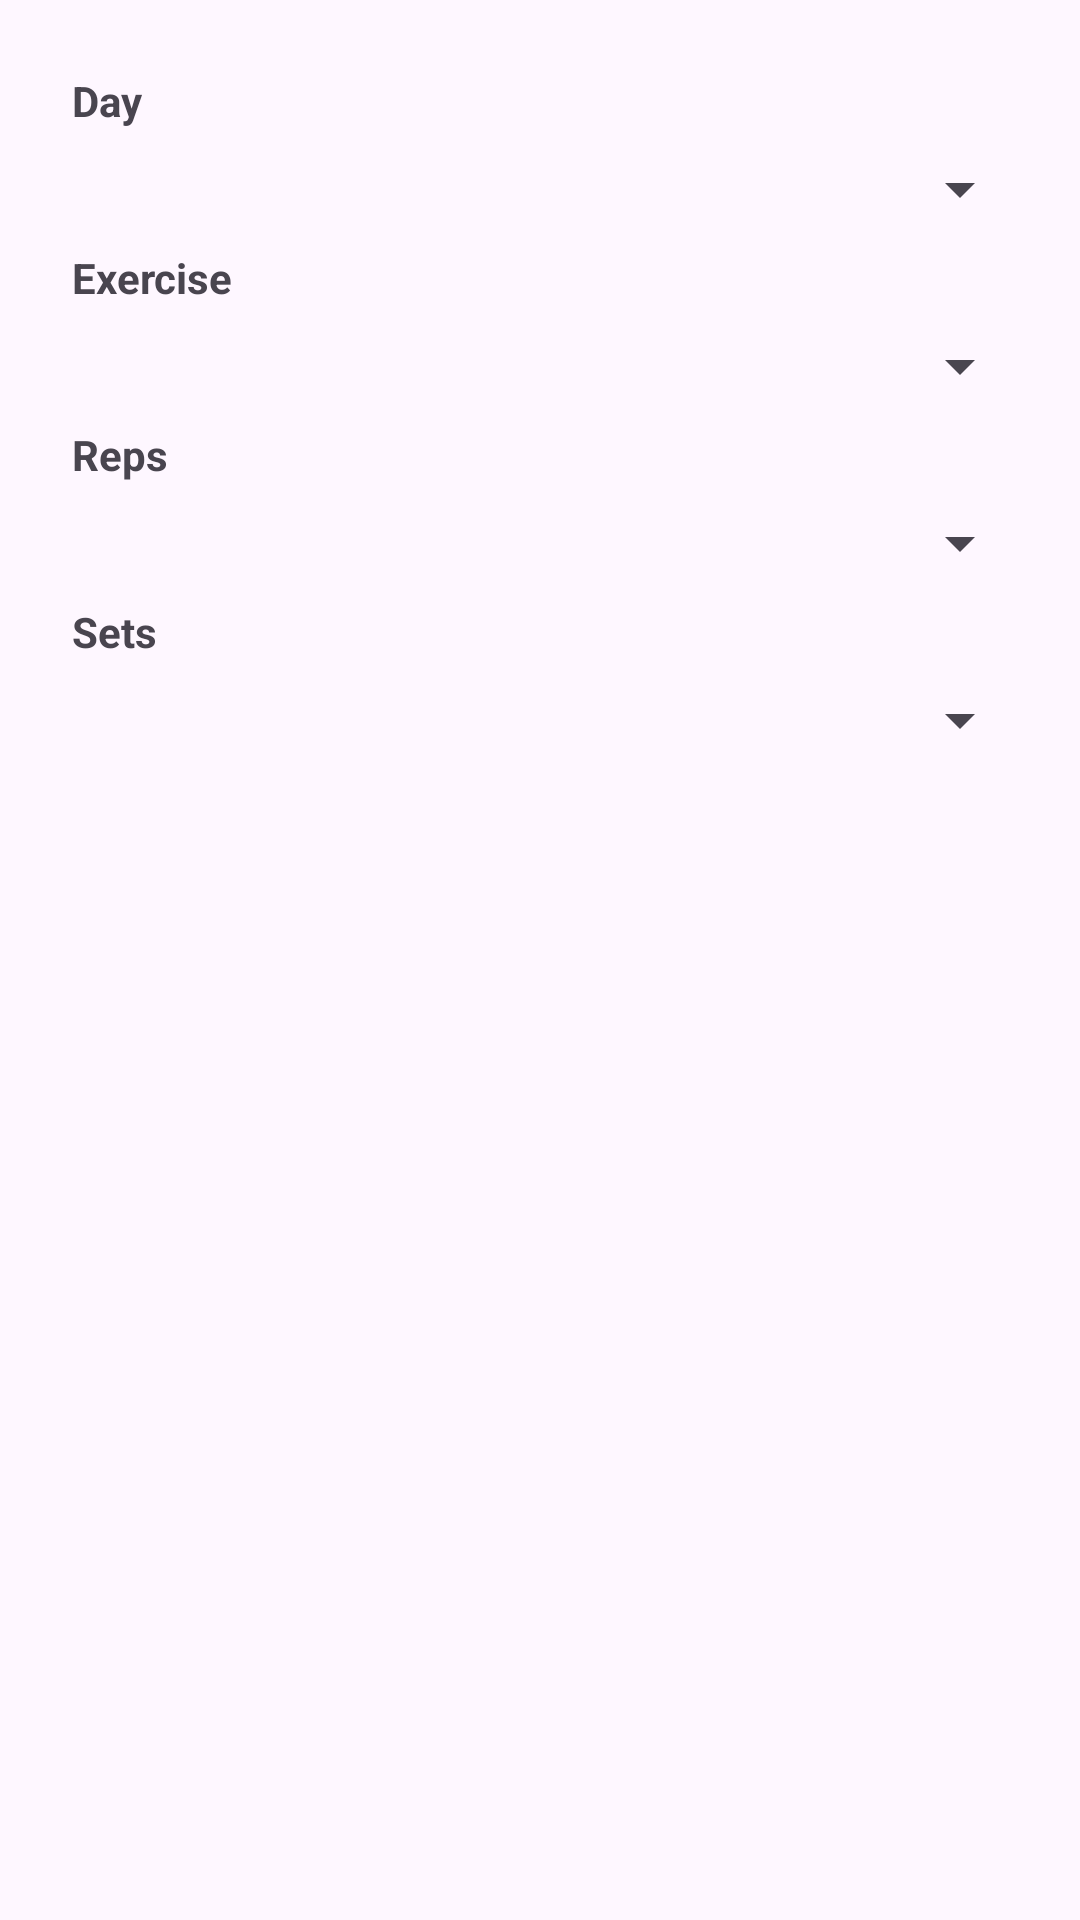

Android layout source for this screen:
<!-- AndroidManifest.xml: application theme Theme.GymTrackApp -->
<!-- res/layout/dialog_add_exercise.xml -->
<?xml version="1.0" encoding="utf-8"?>
<LinearLayout xmlns:android="http://schemas.android.com/apk/res/android"
    android:layout_width="match_parent"
    android:layout_height="wrap_content"
    android:orientation="vertical"
    android:padding="16dp">
    <TextView
        android:layout_width="wrap_content"
        android:layout_height="wrap_content"
        android:layout_marginTop="8dp"
        android:textStyle="bold"
        android:layout_marginLeft="8dp"
        android:text="Day"/>
    <Spinner
        android:id="@+id/daySpinner"
        android:layout_width="match_parent"
        android:layout_height="wrap_content"
        android:layout_marginTop="8dp"/>
    <TextView
        android:layout_width="wrap_content"
        android:layout_height="wrap_content"
        android:layout_marginTop="8dp"
        android:textStyle="bold"
        android:layout_marginLeft="8dp"
        android:text="Exercise"/>
    <Spinner
        android:id="@+id/exerciseSpinner"
        android:layout_width="match_parent"
        android:layout_height="wrap_content"
        android:layout_marginTop="8dp"/>

    <TextView
        android:layout_width="wrap_content"
        android:layout_height="wrap_content"
        android:layout_marginTop="8dp"
        android:textStyle="bold"
        android:layout_marginLeft="8dp"
        android:text="Reps"/>

    <Spinner
        android:id="@+id/repsSpinner"
        android:layout_width="match_parent"
        android:layout_height="wrap_content"
        android:layout_marginTop="8dp"/>

    <TextView
        android:layout_width="wrap_content"
        android:layout_height="wrap_content"
        android:layout_marginTop="8dp"
        android:textStyle="bold"
        android:layout_marginLeft="8dp"
        android:text="Sets"/>
    <Spinner
        android:id="@+id/setsSpinner"
        android:layout_width="match_parent"
        android:layout_height="wrap_content"
        android:layout_marginTop="8dp"/>



</LinearLayout>
<!-- resources referenced by this layout -->
<resources>
  <style name="Theme.GymTrackApp" parent="Base.Theme.GymTrackApp" />
  <style name="Base.Theme.GymTrackApp" parent="Theme.Material3.DayNight.NoActionBar">
          
          <item name="colorPrimary">@color/theme_blue</item>
      </style>
  <color name="theme_blue">#1F41BB</color>
</resources>
